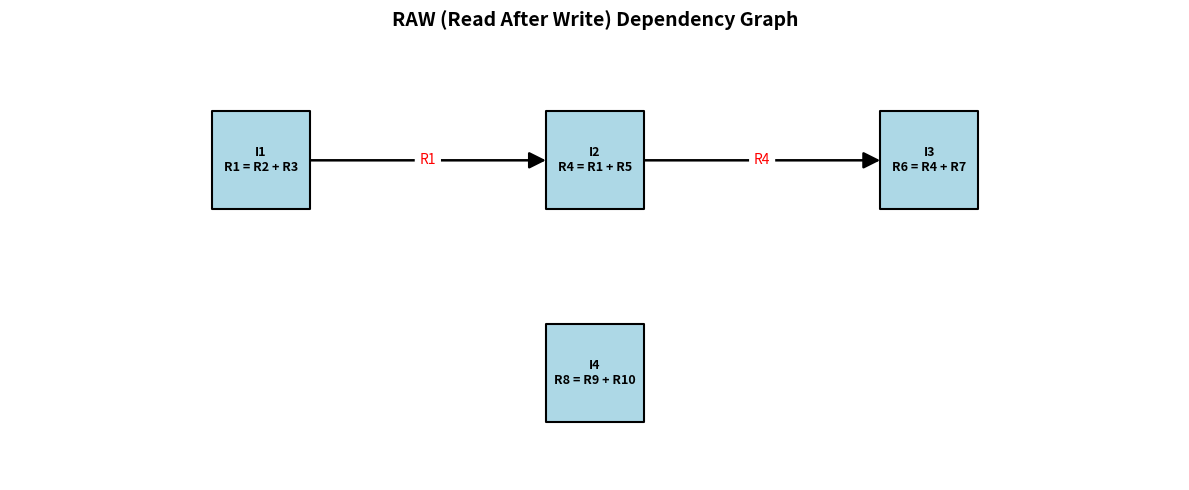

This chart was generated by the following Python code:

# ============================================================
# RAW (READ AFTER WRITE) HAZARD SIMULATOR
# Simulasi Dependensi RAW pada Instruction-Level Parallelism
# ============================================================

from dataclasses import dataclass
import matplotlib.pyplot as plt
import networkx as nx


# ============================================================
# 1. DEFINISI INSTRUKSI
# ============================================================

@dataclass
class Instruction:
    name: str
    destination: str
    sources: list


# ============================================================
# 2. INSTRUCTION SET
# ============================================================

instructions = [
    Instruction("I1", "R1", ["R2", "R3"]),
    Instruction("I2", "R4", ["R1", "R5"]),
    Instruction("I3", "R6", ["R4", "R7"]),
    Instruction("I4", "R8", ["R9", "R10"]),
]


# ============================================================
# 3. PEMERIKSAAN DEPENDENSI RAW
# ============================================================

def has_raw_dependency(inst1, inst2):
    """
    RAW terjadi ketika instruksi kedua membaca
    register yang ditulis instruksi pertama.
    """
    return inst1.destination in inst2.sources


# ============================================================
# 4. ANALISIS DEPENDENSI RAW
# ============================================================

def show_raw(instructions):

    print("=" * 55)
    print("RAW (READ AFTER WRITE) DEPENDENCY ANALYSIS")
    print("=" * 55)

    graph = nx.DiGraph()
    dependencies = []

    # Membuat node untuk setiap instruksi
    for inst in instructions:
        label = (
            f"{inst.name}\n"
            f"{inst.destination} = "
            f"{' + '.join(inst.sources)}"
        )
        graph.add_node(inst.name, label=label)

    # Memeriksa dependensi antar-instruksi
    for i in range(len(instructions)):
        for j in range(i + 1, len(instructions)):

            first = instructions[i]
            second = instructions[j]

            if has_raw_dependency(first, second):

                dependencies.append(
                    (first.name, second.name, first.destination)
                )

                graph.add_edge(
                    first.name,
                    second.name,
                    register=first.destination
                )

                print(
                    f"{first.name} -> {second.name}: "
                    f"RAW pada register {first.destination}"
                )

    if not dependencies:
        print("Tidak ditemukan dependensi RAW.")

    # Menampilkan daftar instruksi
    print("\nDaftar Instruksi:")

    for inst in instructions:
        print(
            f"{inst.name}: {inst.destination} = "
            f"{' + '.join(inst.sources)}"
        )

    print(f"\nTotal dependensi RAW: {len(dependencies)}")

    # ========================================================
    # 5. VISUALISASI DEPENDENCY GRAPH
    # ========================================================

    pos = {
        "I1": (0, 1),
        "I2": (2, 1),
        "I3": (4, 1),
        "I4": (2, -1)
    }

    labels = nx.get_node_attributes(graph, "label")

    plt.figure(figsize=(12, 5))

    nx.draw_networkx_nodes(
        graph,
        pos,
        node_color="lightblue",
        node_shape="s",
        node_size=5000,
        edgecolors="black",
        linewidths=1.5
    )

    nx.draw_networkx_labels(
        graph,
        pos,
        labels=labels,
        font_size=9,
        font_weight="bold"
    )

    nx.draw_networkx_edges(
        graph,
        pos,
        arrows=True,
        arrowstyle="-|>",
        arrowsize=25,
        edge_color="black",
        width=1.8,
        node_size=5000
    )

    # Label register pada setiap panah
    edge_labels = {
        (source, target): data["register"]
        for source, target, data in graph.edges(data=True)
    }

    nx.draw_networkx_edge_labels(
        graph,
        pos,
        edge_labels=edge_labels,
        font_size=10,
        font_color="red"
    )

    plt.title(
        "RAW (Read After Write) Dependency Graph",
        fontsize=14,
        fontweight="bold",
        pad=20
    )

    plt.xlim(-1.5, 5.5)
    plt.ylim(-2, 2)
    plt.axis("off")
    plt.tight_layout()

    # Menyimpan grafik sebagai file gambar
    plt.savefig(
        "raw_dependency_graph.png",
        dpi=300,
        bbox_inches="tight"
    )

    plt.show()

    print("\nGrafik disimpan sebagai raw_dependency_graph.png")


# ============================================================
# 6. MENJALANKAN PROGRAM
# ============================================================

if __name__ == "__main__":
    show_raw(instructions)
